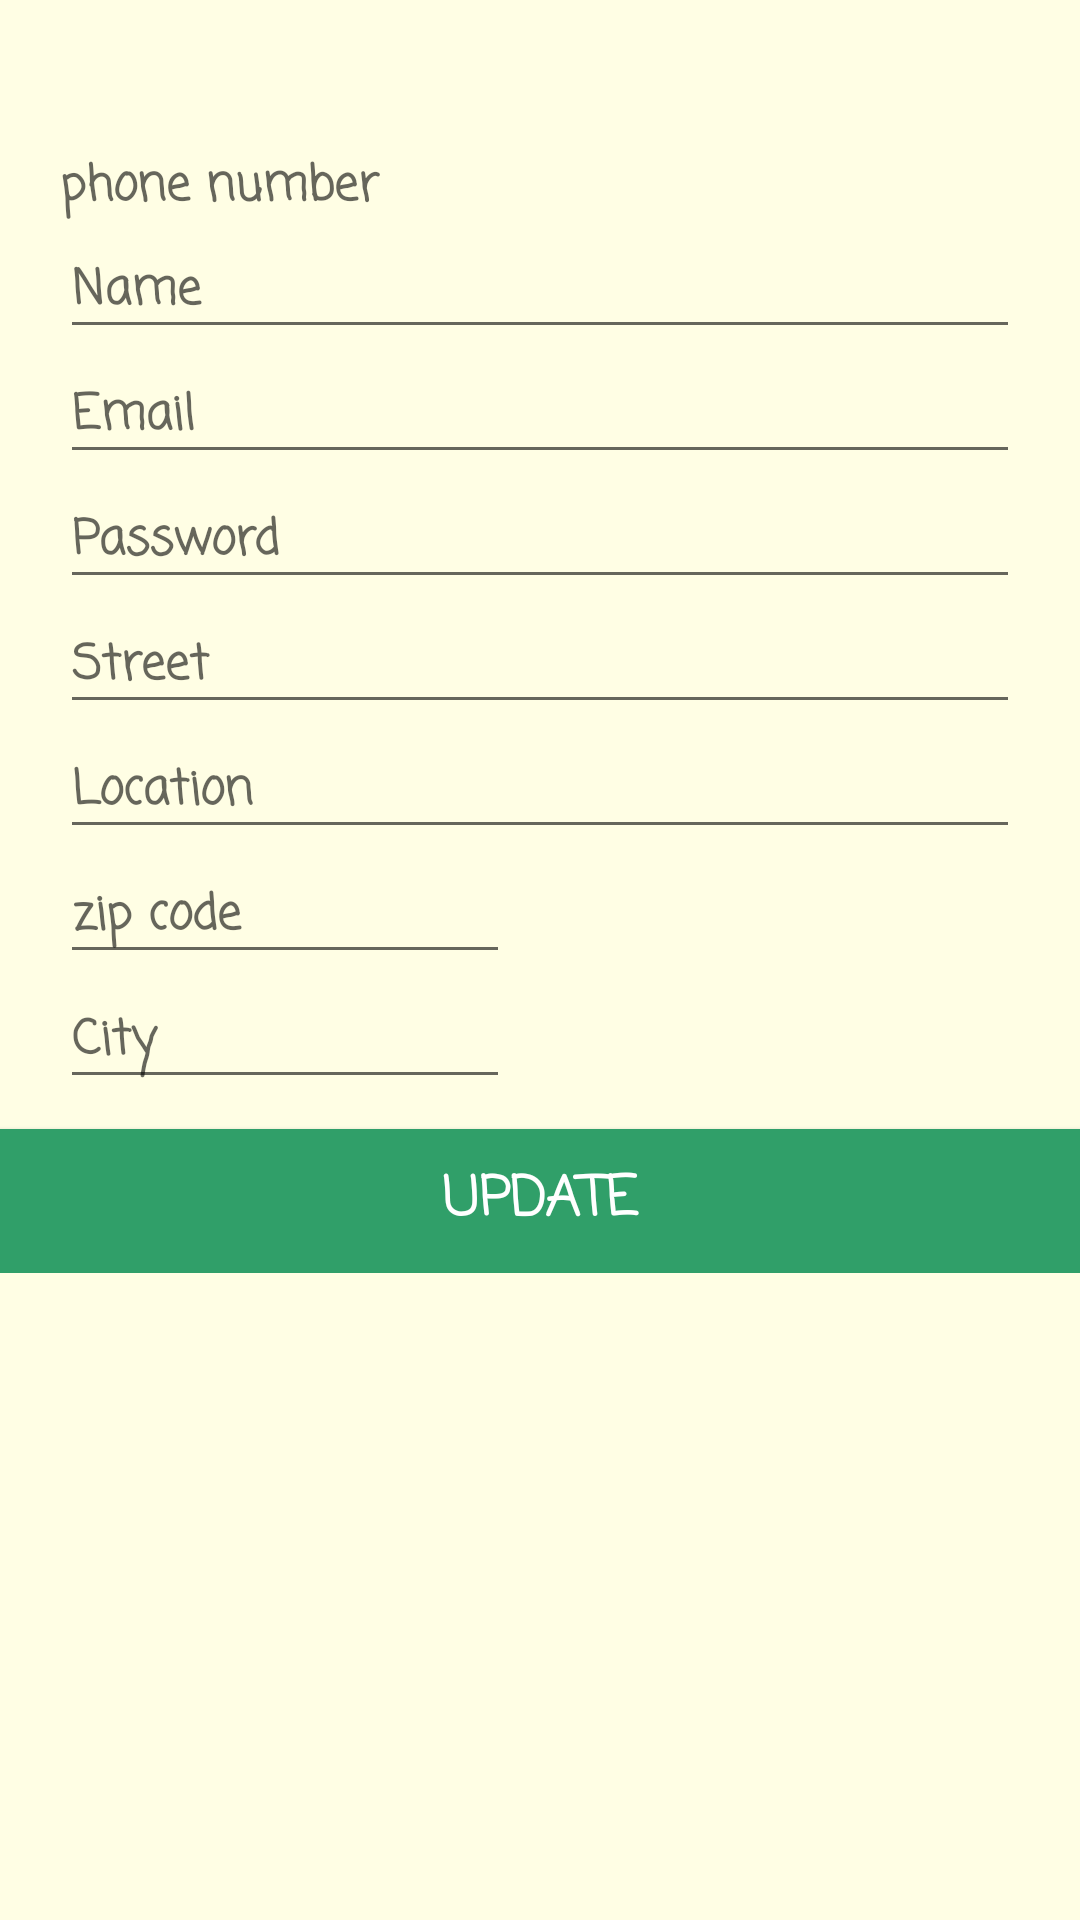

Produce the Android XML layout that renders to this screen, including the resource entries it uses.
<!-- AndroidManifest.xml: application theme AppTheme -->
<!-- res/layout/fragment_setting.xml -->
<?xml version="1.0" encoding="utf-8"?>
<ScrollView android:layout_width="match_parent"
    android:layout_height="match_parent"
    android:background="@color/baj"
    xmlns:android="http://schemas.android.com/apk/res/android">
    <LinearLayout xmlns:android="http://schemas.android.com/apk/res/android"
        android:layout_width="match_parent"
        android:layout_height="match_parent"

        android:orientation="vertical">

        <LinearLayout xmlns:android="http://schemas.android.com/apk/res/android"
            android:layout_width="match_parent"
            android:layout_height="match_parent"
            android:layout_marginLeft="20dp"
            android:layout_marginTop="20dp"
            android:layout_marginRight="20dp"
            android:orientation="vertical">


                <TextView
                    android:id="@+id/phone"
                    android:layout_width="match_parent"
                    android:layout_height="wrap_content"
                    android:hint="@string/phone_number"
                    android:layout_marginTop="30dp"
                    android:fontFamily="casual"
                    android:textStyle="bold"
                    android:inputType="text"
                    android:textColor="@color/black"
                    android:textSize="16sp" />


            <EditText
                android:id="@+id/name"
                android:layout_width="match_parent"
                android:layout_height="wrap_content"
                android:hint="@string/name"
                android:fontFamily="casual"
                android:textStyle="bold"
                android:inputType="text"
                android:textColor="@color/black"
                android:textSize="16sp" />


                <EditText
                    android:id="@+id/email"
                    android:layout_width="match_parent"
                    android:layout_height="wrap_content"
                    android:hint="@string/email"
                    android:fontFamily="casual"
                    android:textStyle="bold"
                    android:inputType="text"
                    android:textColor="@color/black"

                    android:textSize="16sp" />


                <EditText
                    android:id="@+id/password"
                    android:layout_width="match_parent"
                    android:layout_height="wrap_content"
                    android:hint="@string/password"
                    android:fontFamily="casual"
                    android:textStyle="bold"
                    android:inputType="text"
                    android:textColor="@color/black"
                    android:textSize="16sp" />


                <EditText
                    android:id="@+id/street"
                    android:layout_width="match_parent"
                    android:layout_height="wrap_content"
                    android:hint="@string/street"
                    android:fontFamily="casual"
                    android:textStyle="bold"
                    android:inputType="text"
                    android:textColor="@color/black"
                    android:textSize="16sp" />


                <EditText
                    android:id="@+id/location"
                    android:layout_width="match_parent"
                    android:layout_height="wrap_content"
                    android:hint="@string/location"
                    android:fontFamily="casual"
                    android:textStyle="bold"
                    android:inputType="text"
                    android:textColor="@color/black"
                    android:textSize="16sp" />


                    <EditText
                        android:id="@+id/zip"
                        android:layout_width="150dp"
                        android:layout_height="wrap_content"
                        android:hint="@string/zip"
                        android:fontFamily="casual"
                        android:textStyle="bold"
                        android:inputType="text"
                        android:textColor="@color/black"
                        android:textSize="16sp" />

                    <EditText
                        android:id="@+id/city"
                        android:layout_width="150dp"
                        android:layout_height="wrap_content"
                        android:hint="@string/city"

                        android:fontFamily="casual"
                        android:textStyle="bold"
                        android:inputType="text"
                        android:textColor="@color/black"
                        android:textSize="16sp" />

            </LinearLayout>




            <Button
                android:layout_width="match_parent"
                android:layout_height="wrap_content"
                android:text="@string/update"
                android:id="@+id/update"
                android:textColor="@color/white"
                android:textStyle="bold"
                android:textSize="18sp"
                android:fontFamily="casual"
                android:layout_marginTop="10dp"
                android:background="@color/colorPrimaryDark"/>
        </LinearLayout>
    </ScrollView>
<!-- resources referenced by this layout -->
<resources>
  <color name="baj">#f5fffee3</color>
  <color name="black">#000</color>
  <color name="colorPrimaryDark">#309f69</color>
  <color name="white">#fff</color>
  <string name="city">City</string>
  <string name="email">Email</string>
  <string name="location">Location</string>
  <string name="name">Name</string>
  <string name="password">Password</string>
  <string name="phone_number">phone number</string>
  <string name="street">Street</string>
  <string name="update">Update</string>
  <string name="zip">zip code</string>
  <style name="AppTheme" parent="Theme.AppCompat.Light.NoActionBar">
          
          <item name="colorPrimary">@color/colorPrimary</item>
          <item name="colorPrimaryDark">@color/colorPrimaryDark</item>
          <item name="colorAccent">@color/colorAccent</item>
      </style>
  <color name="colorPrimary">#3fb57c</color>
  <color name="colorAccent">#fe9fa353</color>
</resources>
